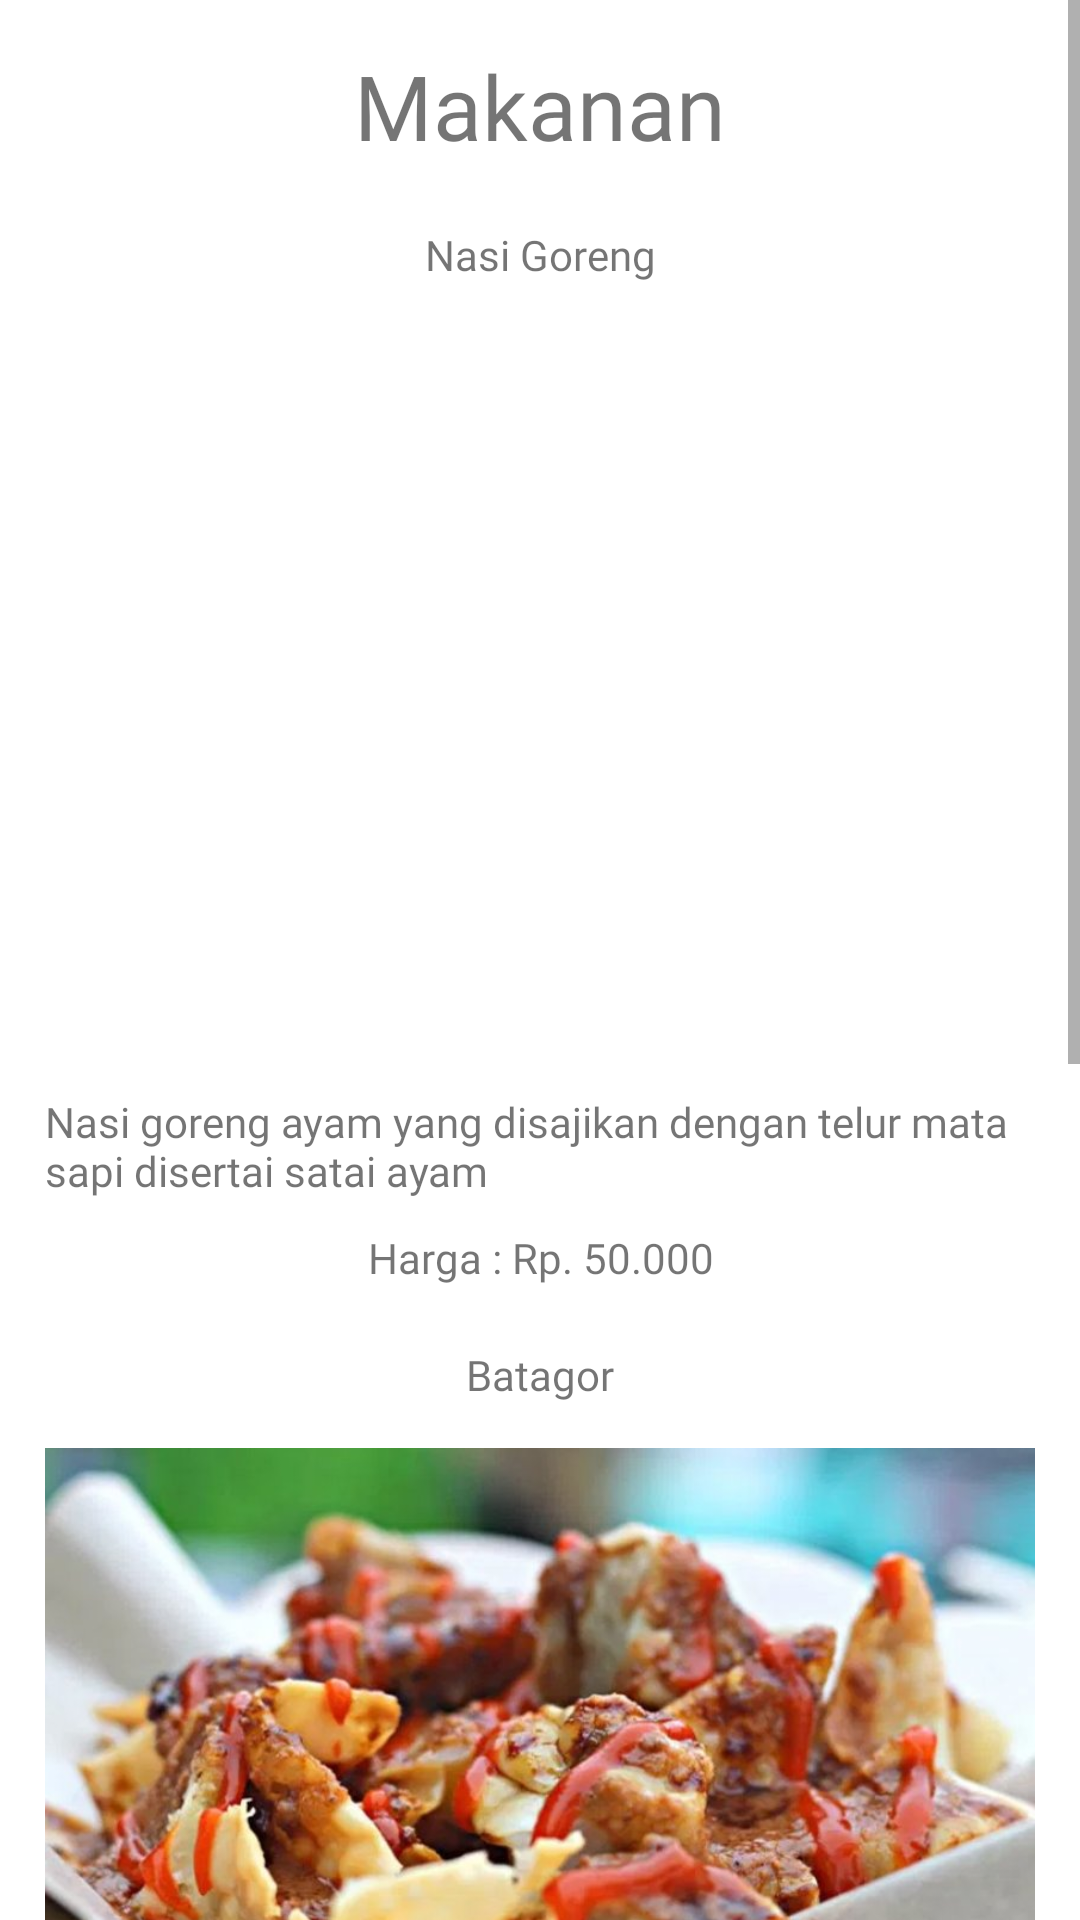

This screen was rendered from an Android layout file. Write that file and the resources it references.
<!-- AndroidManifest.xml: application theme Theme.PesananKu -->
<!-- res/layout/activity_makanan.xml -->
<?xml version="1.0" encoding="utf-8"?>
<ScrollView xmlns:android="http://schemas.android.com/apk/res/android"
    xmlns:app="http://schemas.android.com/apk/res-auto"
    xmlns:tools="http://schemas.android.com/tools"
    android:layout_width="match_parent"
    android:layout_height="match_parent"
    android:textAlignment="center"
    tools:context=".Makanan">

    <LinearLayout
        android:layout_width="match_parent"
        android:layout_height="match_parent"
        android:orientation="vertical"
        android:padding="15dp">

    <TextView
        android:id="@+id/tv_makanan"
        android:layout_width="match_parent"
        android:layout_height="wrap_content"
        android:fontFamily="@font/audiowide"
        android:text="Makanan"
        android:textAlignment="center"
        android:textSize="30sp" />

    <View
        android:id="@+id/view4"
        android:layout_width="match_parent"
        android:layout_height="20dp" />

    <TextView
        android:id="@+id/tv_nasiGoreng"
        android:layout_width="match_parent"
        android:layout_height="wrap_content"
        android:fontFamily="@font/audiowide"
        android:text="Nasi Goreng"
        android:textAlignment="center" />

    <View
        android:id="@+id/view5"
        android:layout_width="match_parent"
        android:layout_height="10dp" />

    <ImageView
        android:id="@+id/imageView2"
        android:layout_width="match_parent"
        android:layout_height="250dp"
        android:src="@drawable/nasigoreng"
        />

    <View
        android:id="@+id/view7"
        android:layout_width="match_parent"
        android:layout_height="10dp" />

        <TextView
            android:id="@+id/tv_keteranganNasiGoreng"
            android:layout_width="wrap_content"
            android:layout_height="wrap_content"
            android:fontFamily="@font/audiowide"
            android:text="Nasi goreng ayam yang disajikan dengan telur mata sapi disertai satai ayam" />

        <View
        android:id="@+id/view8"
        android:layout_width="match_parent"
        android:layout_height="10dp" />

    <TextView
        android:id="@+id/tv_hargaNasiGoreng"
        android:layout_width="match_parent"
        android:layout_height="wrap_content"
        android:fontFamily="@font/audiowide"
        android:text="Harga : Rp. 50.000"
        android:textAlignment="center" />

        <View
            android:id="@+id/view9"
            android:layout_width="match_parent"
            android:layout_height="20dp" />

        <TextView
            android:id="@+id/tv_batagor"
            android:layout_width="match_parent"
            android:layout_height="wrap_content"
            android:fontFamily="@font/audiowide"
            android:text="Batagor"
            android:textAlignment="center" />

        <View
            android:id="@+id/view10"
            android:layout_width="match_parent"
            android:layout_height="10dp" />

        <ImageView
            android:id="@+id/imageView3"
            android:src="@drawable/batagor"
            android:layout_width="match_parent"
            android:layout_height="195dp" />

        <View
            android:id="@+id/view11"
            android:layout_width="match_parent"
            android:layout_height="10dp" />

        <TextView
            android:id="@+id/tv_keteranganBatagor"
            android:layout_width="wrap_content"
            android:layout_height="wrap_content"
            android:fontFamily="@font/audiowide"
            android:text="Baso dan Tahu Goreng dengan sajian bumbu kacang dan kecap khas bandung." />

        <View
            android:id="@+id/view12"
            android:layout_width="match_parent"
            android:layout_height="10dp" />

        <TextView
            android:id="@+id/tv_hargaBatagor"
            android:layout_width="match_parent"
            android:layout_height="wrap_content"
            android:fontFamily="@font/audiowide"
            android:text="Harga : Rp. 25.000"
            android:textAlignment="center" />

        <View
            android:id="@+id/view13"
            android:layout_width="match_parent"
            android:layout_height="20dp" />

        <TextView
            android:id="@+id/tv_cireng"
            android:layout_width="match_parent"
            android:layout_height="wrap_content"
            android:fontFamily="@font/audiowide"
            android:text="Cireng"
            android:textAlignment="center" />

        <View
            android:id="@+id/view14"
            android:layout_width="match_parent"
            android:layout_height="10dp" />

        <ImageView
            android:id="@+id/imageView4"
            android:src="@drawable/cireng"
            android:layout_width="match_parent"
            android:layout_height="195dp" />

        <View
            android:id="@+id/view15"
            android:layout_width="match_parent"
            android:layout_height="10dp" />

        <TextView
            android:id="@+id/tv_keteranganCireng"
            android:layout_width="wrap_content"
            android:layout_height="wrap_content"
            android:fontFamily="@font/audiowide"
            android:text="Makanan ringan berupa tepung kanji goreng isi bahan dasar tempe fermentasi yang disebut oncom, disajikan dengan bumbu kacang pedas" />

        <View
            android:id="@+id/view16"
            android:layout_width="match_parent"
            android:layout_height="10dp" />

        <TextView
            android:id="@+id/tv_hargaCireng"
            android:layout_width="match_parent"
            android:layout_height="wrap_content"
            android:fontFamily="@font/audiowide"
            android:text="Harga : Rp. 10.000"
            android:textAlignment="center" />

        <View
            android:id="@+id/view2"
            android:layout_width="match_parent"
            android:layout_height="10dp" />

        <Button
            android:id="@+id/btn_pesan"
            android:layout_width="match_parent"
            android:layout_height="wrap_content"
            android:onClick="keBuatPesanan"
            android:text="Buat Pesanan"
            app:backgroundTint="#3C3F41" />

    </LinearLayout>
</ScrollView>
<!-- resources referenced by this layout -->
<resources>
  <!-- drawable batagor: jpg bitmap (drawable-v24, 65892 bytes) -->
  <!-- drawable cireng: jpg bitmap (drawable-v24, 31785 bytes) -->
  <style name="Theme.PesananKu" parent="Theme.MaterialComponents.DayNight.DarkActionBar">
          
          <item name="colorPrimary">@color/purple_500</item>
          <item name="colorPrimaryVariant">@color/purple_700</item>
          <item name="colorOnPrimary">@color/white</item>
          
          <item name="colorSecondary">@color/teal_200</item>
          <item name="colorSecondaryVariant">@color/teal_700</item>
          <item name="colorOnSecondary">@color/black</item>
          
          <item name="android:statusBarColor" tools:targetApi="l">?attr/colorPrimaryVariant</item>
          
      </style>
  <!-- not gathered from this repository: default colours our renderer supplied (Android Studio template values) -->
  <color name="purple_500">#FF6200EE</color>
  <color name="purple_700">#FF3700B3</color>
  <color name="teal_200">#FF03DAC5</color>
  <color name="teal_700">#FF018786</color>
  <color name="black">#FF000000</color>
  <color name="white">#FFFFFFFF</color>
</resources>
